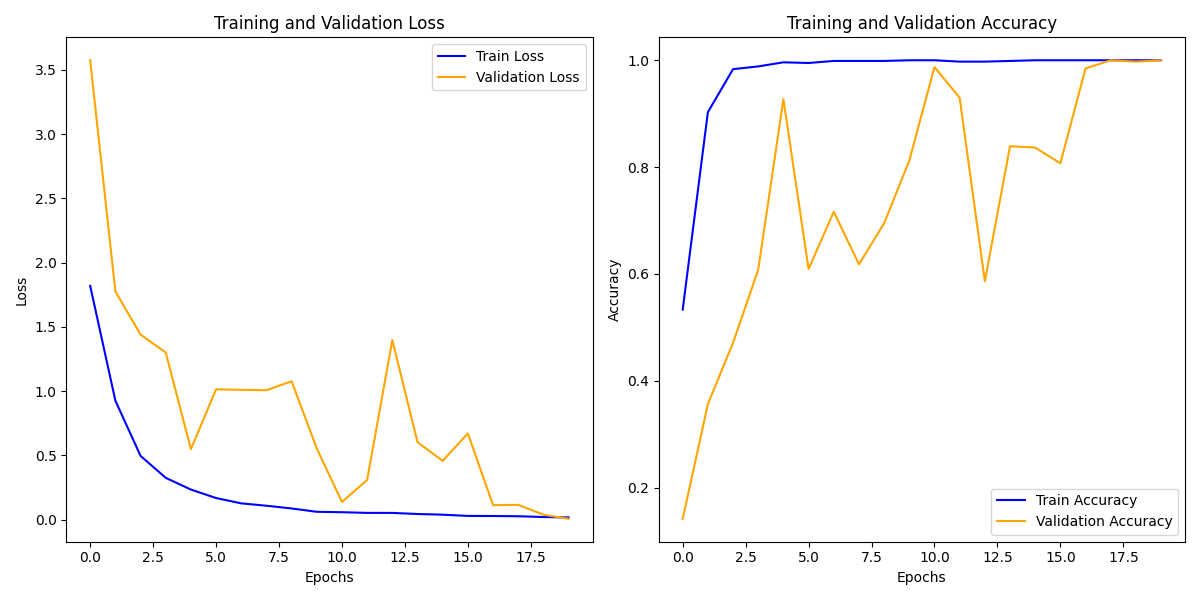

The table this chart was drawn from, first rows:
train_loss, train_acc, val_loss, val_acc
1.819, 0.5332, 3.575, 0.1418
0.9258, 0.9028, 1.776, 0.3563
0.4962, 0.9834, 1.44, 0.4713
0.3251, 0.9885, 1.3, 0.6079
0.234, 0.9962, 0.5484, 0.9272
0.168, 0.9949, 1.014, 0.6092
0.1266, 0.9987, 1.01, 0.7165
0.1082, 0.9987, 1.007, 0.6181
0.08691, 0.9987, 1.077, 0.6948
0.06097, 1.0, 0.5527, 0.8123
0.05773, 1.0, 0.1377, 0.9872
0.05251, 0.9974, 0.309, 0.9298
0.05228, 0.9974, 1.397, 0.5862
0.04389, 0.9987, 0.6026, 0.8391
0.03857, 1.0, 0.4576, 0.8365
0.02896, 1.0, 0.6711, 0.8072
0.02826, 1.0, 0.1127, 0.9847
0.02633, 1.0, 0.1152, 1.0
0.02054, 1.0, 0.03852, 0.9974
0.01677, 1.0, 0.006527, 1.0
